3-way image classification set "split" from GitHub (nielsschluesener/rock_paper_scissors); label vocabulary: paper, rock, scissor.

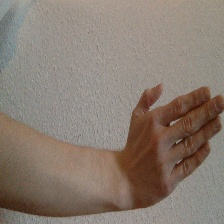
Label: paper

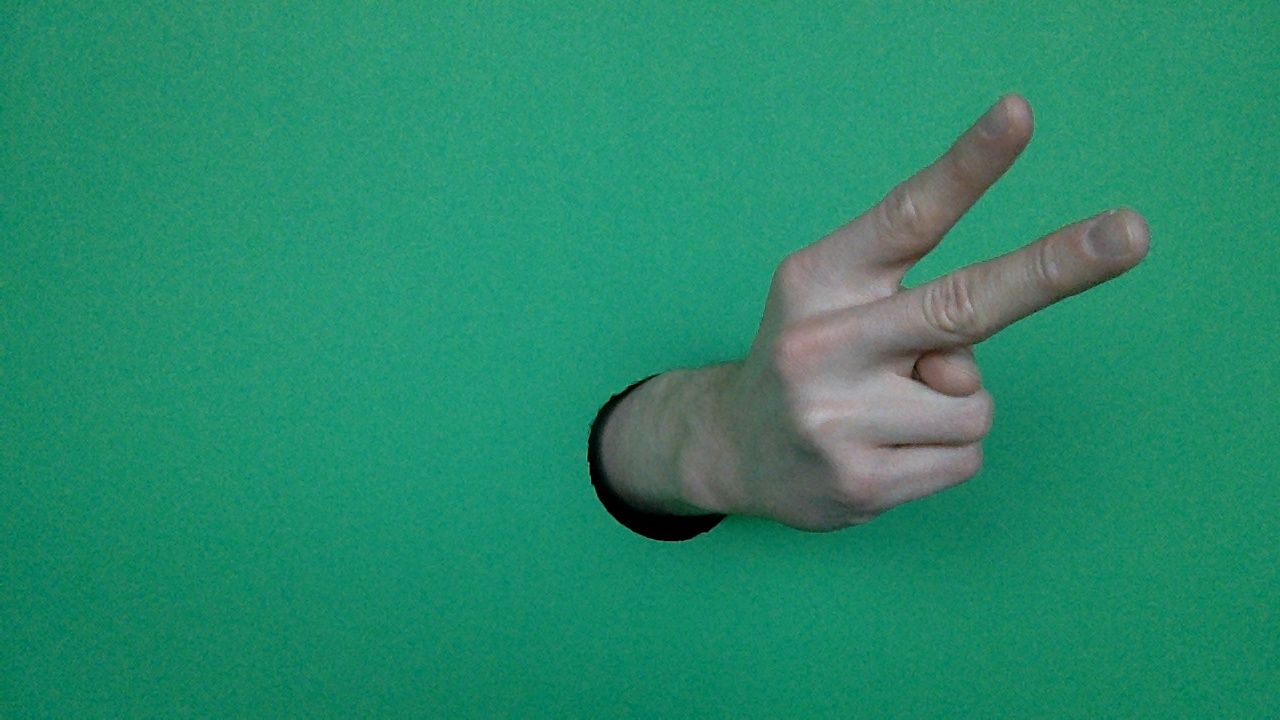
Label: scissor

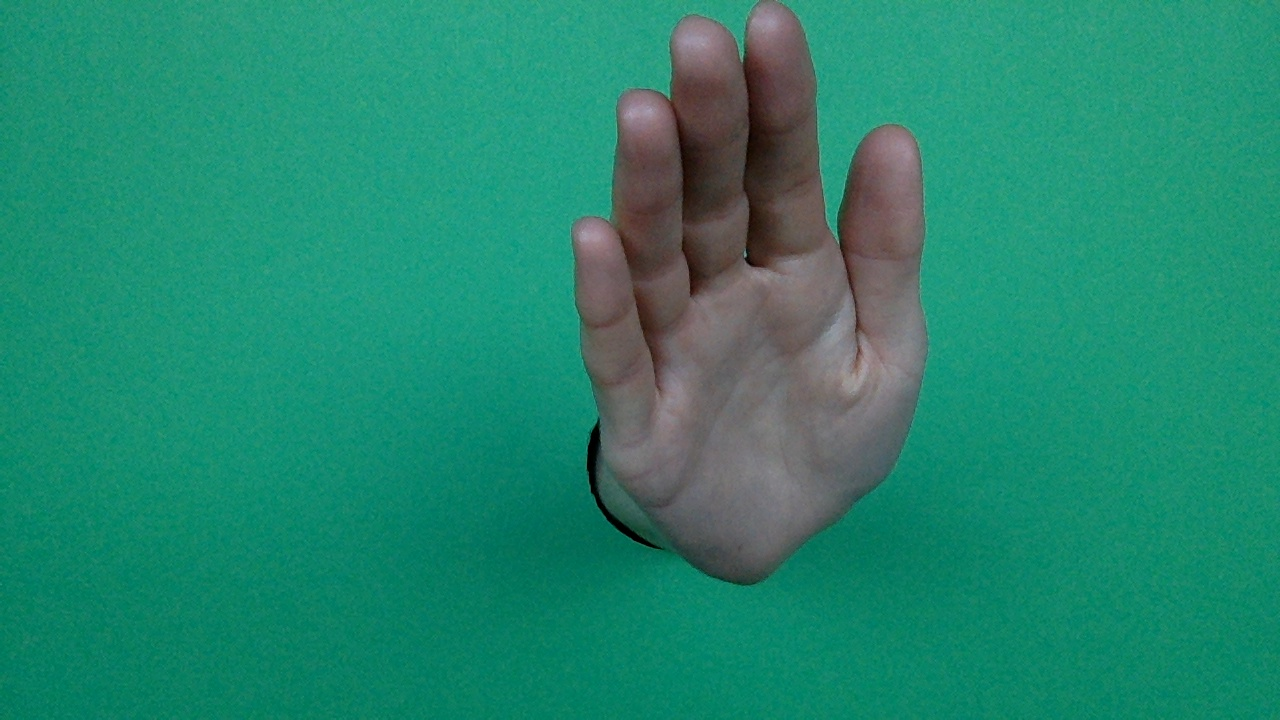
Label: paper

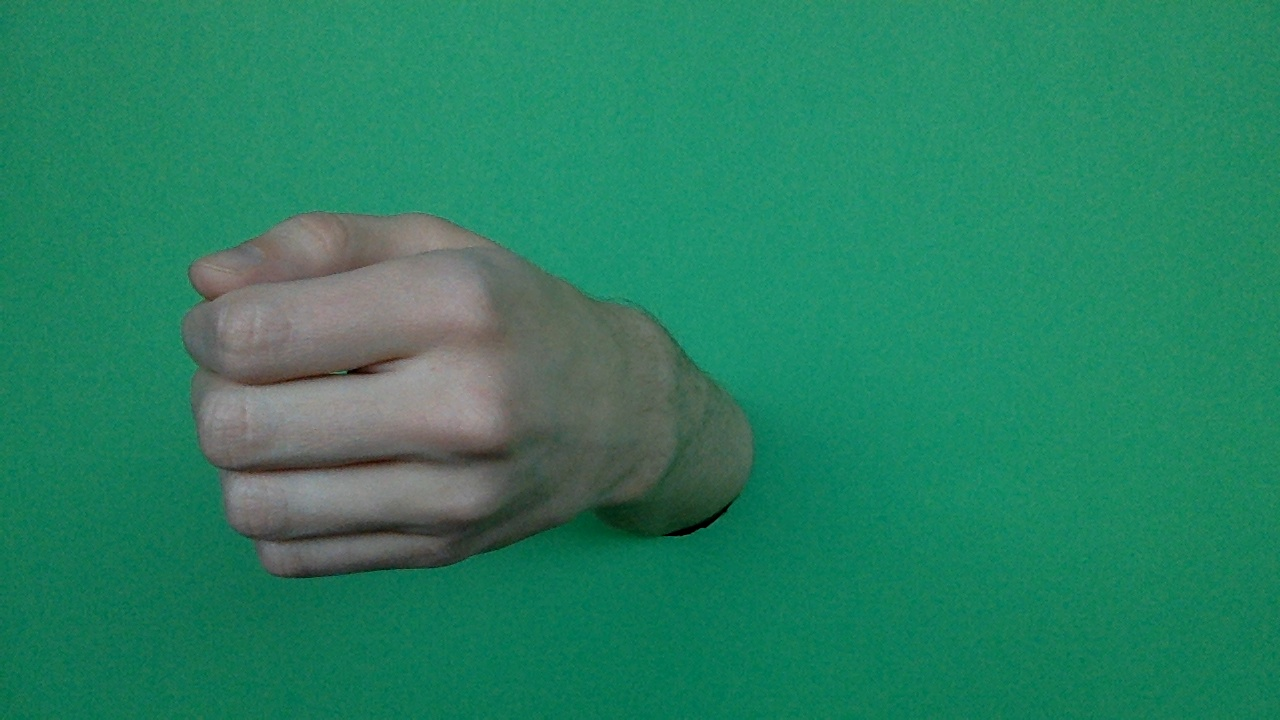
Label: rock

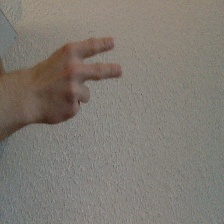
Label: scissor

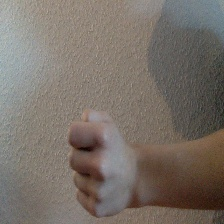
Label: rock
